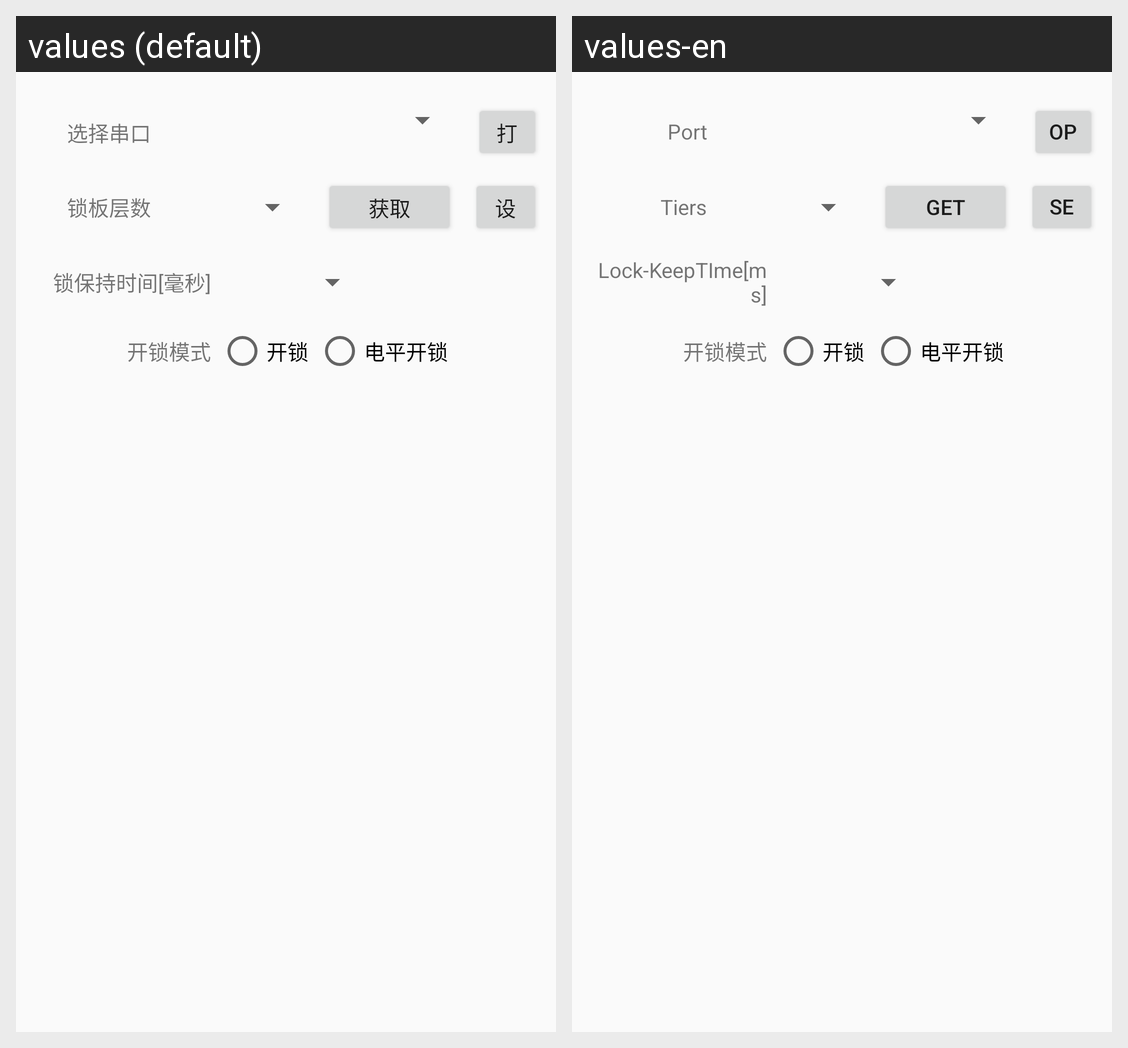

The same Android screen rendered under two of its app's locales, left to right. List the strings drawn on it with the default value and each locale's translation.
Android screen res/layout/fragment_board.xml rendered under 2 locales, left to right: values (default), values-en. Device: Nexus 5 (rendered at 1080×1920; each locale shown at half size, 540×960, under a caption strip naming it); theme AppTheme.
Strings drawn on this screen, with the default value and each locale's value (text and hints the layout hard-codes, and strings that could not be matched under every locale, appear in the picture but are not listed):

choosePort
  values: 选择串口
  values-en: Port

open
  values: 打开
  values-en: Open

lockboardTiers
  values: 锁板层数
  values-en: Tiers

get
  values: 获取
  values-en: Get

set
  values: 设置
  values-en: Set

lockKeepTime
  values: 锁保持时间[毫秒]
  values-en: Lock-KeepTIme[ms]

Unlockmode
  values: 开锁模式
  values-en: 开锁模式

Unlock
  values: 开锁
  values-en: 开锁

levelUnlock
  values: 电平开锁
  values-en: 电平开锁
